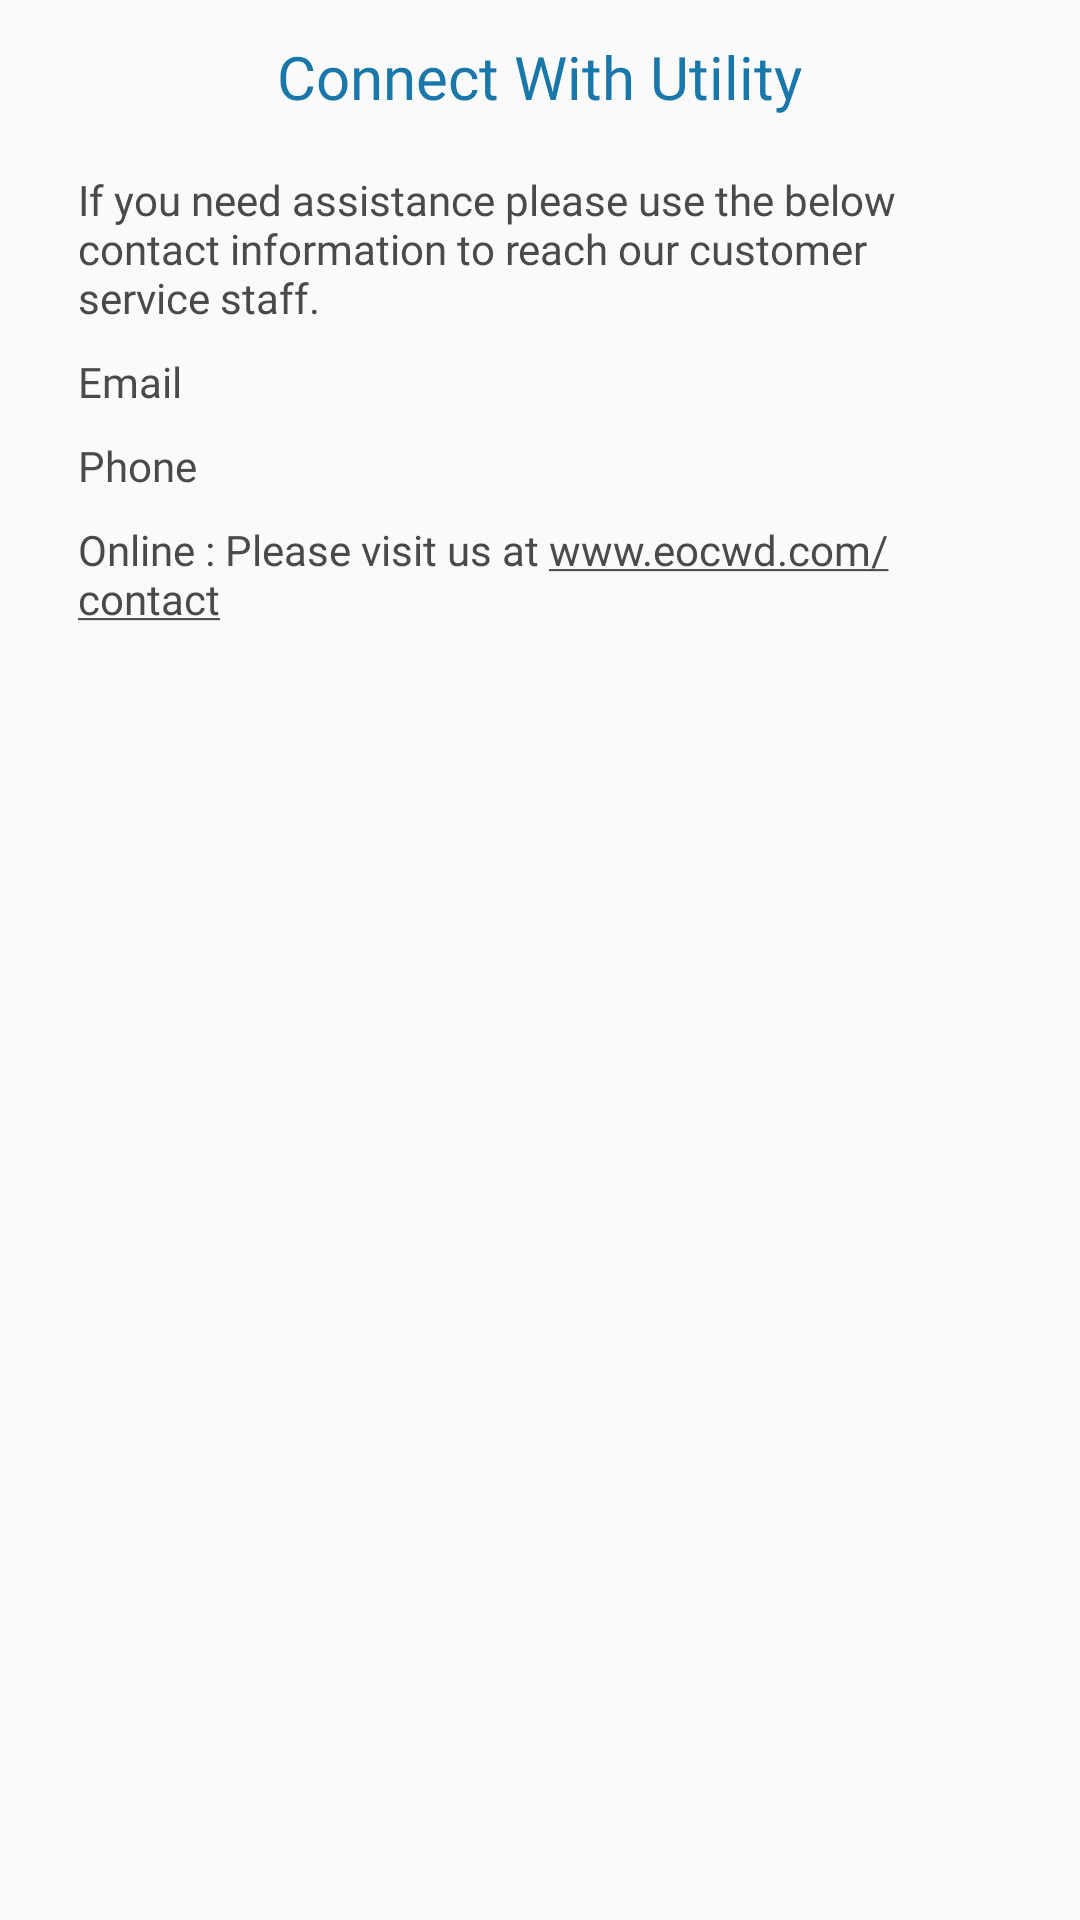

Produce the Android XML layout that renders to this screen, including the resource entries it uses.
<!-- AndroidManifest.xml: application theme AppTheme -->
<!-- res/layout/dialog_contact_us.xml -->
<?xml version="1.0" encoding="utf-8"?>
<LinearLayout xmlns:android="http://schemas.android.com/apk/res/android"
    android:layout_width="match_parent"
    android:layout_height="match_parent"
    android:orientation="vertical"
    android:padding="10dp">
    
    <RelativeLayout
        android:layout_width="match_parent"
        android:layout_height="wrap_content">
        
        <TextView
            android:id="@+id/txtContactUsHeader"
            android:layout_width="wrap_content"
            android:layout_height="wrap_content"
            android:padding="@dimen/dp_2"
            android:gravity="center"
            android:layout_centerInParent="true"
            android:layout_gravity="center"
            android:fontFamily="@font/roboto"
            android:textSize="@dimen/sp_20"
            android:textColor="@color/colorPrimary"
            android:text="Connect With Utility" />
    </RelativeLayout>
    
    
    <LinearLayout
        android:id="@+id/relBillingPeriod"
        android:layout_width="match_parent"
        android:layout_height="wrap_content"
        android:orientation="vertical"
        android:layout_margin="@dimen/dp_14">
        
        <TextView
            android:id="@+id/txtContactUsDetails"
            android:layout_width="wrap_content"
            android:layout_height="match_parent"
            android:padding="@dimen/dp_2"
            android:fontFamily="@font/roboto"
            android:textSize="@dimen/sp_14"
            android:textColor="@color/colorAppGray"
            android:text="@string/contactus_description" />
        
        <TextView
            android:id="@+id/txtContactUsEmail"
            android:layout_width="wrap_content"
            android:layout_height="match_parent"
            android:text="@string/contactus_email"
            android:layout_marginTop="@dimen/dp_5"
            android:textColor="@color/colorAppGray"
            android:textSize="@dimen/sp_14"
            android:fontFamily="@font/roboto"
            android:background="@android:color/transparent"
            android:padding="@dimen/dp_2" />
        
        <TextView
            android:id="@+id/txtContactUsPhone"
            android:layout_width="wrap_content"
            android:layout_height="match_parent"
            android:text="@string/contactus_phone"
            android:layout_marginTop="@dimen/dp_5"
            android:textColor="@color/colorAppGray"
            android:textSize="@dimen/sp_14"
            android:fontFamily="@font/roboto"
            android:background="@android:color/transparent"
            android:padding="@dimen/dp_2" />
        
        <TextView
            android:id="@+id/txtContactUsOnline"
            android:layout_width="wrap_content"
            android:layout_height="match_parent"
            android:text="@string/contactus_online"
            android:layout_marginTop="@dimen/dp_5"
            android:textColor="@color/colorAppGray"
            android:textSize="@dimen/sp_14"
            android:fontFamily="@font/roboto"
            android:background="@android:color/transparent"
            android:padding="@dimen/dp_2" />
    
    </LinearLayout>

</LinearLayout>
<!-- resources referenced by this layout -->
<resources>
  <color name="colorAppGray">#4a4a4a</color>
  <color name="colorPrimary">#1A77AA</color>
  <dimen name="dp_14">14dp</dimen>
  <dimen name="dp_2">2dp</dimen>
  <dimen name="dp_5">5dp</dimen>
  <dimen name="sp_14">14sp</dimen>
  <dimen name="sp_20">20sp</dimen>
  <string name="contactus_description">If you need assistance please use the below contact information to reach our customer service staff.   </string>
  <string name="contactus_email">Email</string>
  <string name="contactus_online">Online : Please visit us at <u>www.eocwd.com/contact</u></string>
  <string name="contactus_phone">Phone</string>
  <style name="AppTheme" parent="Theme.AppCompat.Light.NoActionBar">
          <item name="colorPrimary">@color/colorPrimary</item>
          <item name="colorPrimaryDark">@color/colorAccent1</item>
          <item name="colorAccent">@color/colorAccent</item>
          
          <item name="android:statusBarColor">@color/colorAppGray</item>
      </style>
  <color name="colorAccent1">#CDECFF</color>
  <color name="colorAccent">#1976AA</color>
</resources>
